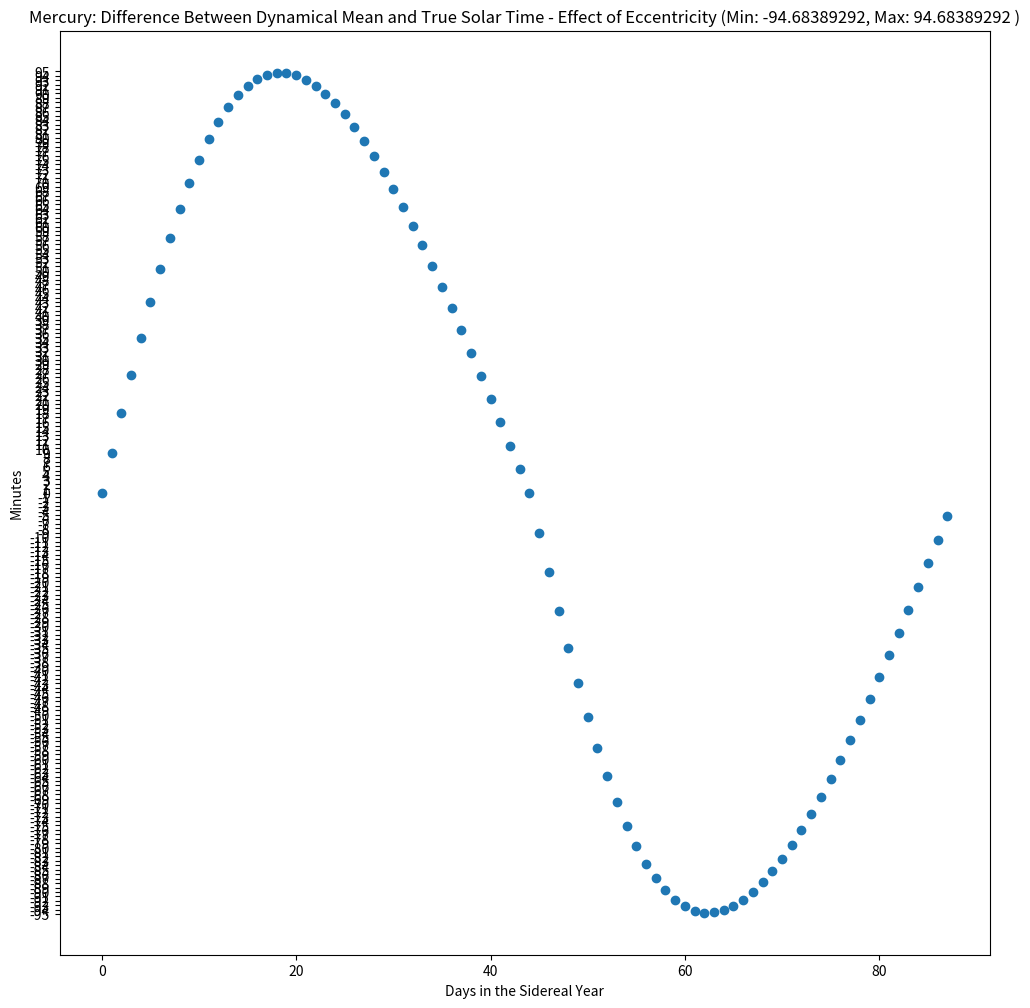

Here is the Python script that generated this plot: (Note: this script raises an exception after producing the figure.)
# Calculate the Equation of Time
# python3 calculate_equation_of_time.py
import math
import numpy as np
import matplotlib.pyplot as plt

# Dictionary and Key Names
full_planet_dict = {}
planet_name = "Planet Name"
semi_major_axis = "Semi-Major Axis (km)"
eccentricity = "Eccentricity"
sidereal = "Sidereal (days)"
semi_minor_axis = "Semi-Minor Axis (km)"
perhelion = "Perhelion (AU)"
aphelion = "Aphelion (AU)"
orbital_period = "Orbital Period (years)"
mean_distance = "Mean Distance from Sun (AU)"
mean_sun_area = "Mean Sun Area (AU)"
eot_effect_of_eccentricity = "EOT-Eccentricity"

def setDictionaryValues(planet_name_value, semi_major_axis_value, eccentricity_value, sidereal_length_in_days):
	# set a dictionary value
	new_planet_dict = {}

	new_planet_dict[planet_name] = planet_name_value
	new_planet_dict[semi_major_axis] = semi_major_axis_value
	new_planet_dict[eccentricity] = eccentricity_value
	new_planet_dict[sidereal] = sidereal_length_in_days
	#new_planet_dict[semi_minor_axis] = new_planet_dict[semi_major_axis] * math.sqrt(1 - new_planet_dict[eccentricity]**2)
	#new_planet_dict[perhelion] = new_planet_dict[semi_major_axis] * (1 - new_planet_dict[eccentricity])
	#new_planet_dict[aphelion] = new_planet_dict[semi_major_axis] * (1 + new_planet_dict[eccentricity])
	new_planet_dict[orbital_period] = new_planet_dict[sidereal] / 365.25 # TODO TODO
	new_planet_dict[mean_distance] = new_planet_dict[orbital_period] ** (2.0 / 3.0) # Kepler's Third Law: P^2 = D^3 solved for D
	full_planet_dict[planet_name_value] = new_planet_dict # add planet to Dictionary

def determineEccentricityEffectDistance(planet_dict):
	# determine difference between mean sun and real sun (with eccentricity)
	all_days_of_the_year_list = np.arange(0, planet_dict[sidereal]+1)
	day_of_perihelion = 4 # for Earth: TODO

	distance_position_for_days_of_year_with_eccentricity = [] # store the distance from the sun on each day of the sidereal year
	distance_position_for_days_of_year_without_eccentricity = [] # store distance from sun for a mean distance
	for day in all_days_of_the_year_list:
		position_distance_day_au = planet_dict[mean_distance] - planet_dict[eccentricity] * math.cos(np.deg2rad((360/planet_dict[sidereal]) * (day - day_of_perihelion)))
		distance_position_for_days_of_year_with_eccentricity.append(position_distance_day_au)
		distance_position_for_days_of_year_without_eccentricity.append(planet_dict[mean_distance])

	# Plot Sidereal Year Distance
	plotOverSideRealDistance(planet_dict[planet_name],
							all_days_of_the_year_list,
							distance_position_for_days_of_year_with_eccentricity,
							planet_dict[sidereal]+1,
							distance_position_for_days_of_year_without_eccentricity)
	return distance_position_for_days_of_year_with_eccentricity

def plotOverSideRealDistance(planet_name, x, y, range_of_x, y_mean_distance):
	# Plot Distance from Sun on every day of the Sidereal Year for a planet
	fig = plt.figure(figsize=(12,12), dpi=100)
	plt.title("{0}: Distance from Sun on Every Day of the Sidereal Year".format(planet_name))
	plt.xticks(np.arange(0, range_of_x, 20))
	plt.scatter(x, y) # plot with real sun: sun with eccentricity
	plt.scatter(x, y_mean_distance) # plot the mean sun: sun with no eccentricity

	#plt.show()
	fig.savefig('eot_graphs/{0}_eot_sidereal_year_distance.png'.format(planet_name.lower()), dpi=fig.dpi)

def determineTrueAnomoly(planet_dictionary):
	# determine the time difference due to the eccentricity of a planet (True Anomoly)
	print("{0} : Eccentricity {1} and Sidereal Length = {2}".format(planet_dictionary[planet_name],
																	planet_dictionary[eccentricity],
																	planet_dictionary[sidereal]))
	def newtonRhaephsonsIteration(anomoly_En_radians, difference_anomoly, planet_eccentricity):
		# E(n+1) = En - f(En) / f'(En) 
		# where f(E) = E - esin(E) - mean_anomoly)
		# so f'(E) = 1 - ecos(E)
		# so E(n+1) = En - [ (En - esin(En) - mean_anomoly) / (1 - ecos(En)) ]
		En = anomoly_En_radians - ((difference_anomoly) / (1 - planet_eccentricity * math.cos(anomoly_En_radians)))
		#guess_anoloy_amount = anomoly_guess_En_radians - (planet_eccentricity * math.sin(anomoly_guess_En_radians))
		En = round(En, 8)
		return En
	
	def calculateDifferenceInAnomoly(En, mean_anomoly_radians, planet_eccentricity):
		# Calculate the difference bteween the mean anomolies
		#print("en = {0}".format(En))
		#print("delta = {0}".format(mean_anomoly_radians))
		#print("eccentricity = {0}".format(planet_eccentricity))
		difference = En - (planet_eccentricity * math.sin(En)) - mean_anomoly_radians
		difference = round(difference, 8)
		return difference

	half_of_year = math.ceil(int(planet_dictionary[sidereal])/2) #TODO: allow negative values for after half year
	sidereal_day_list = np.arange(0, half_of_year, 1)#np.arange(0, int(planet_dictionary[sidereal])+1, 1)
	# Caught between values: 166, 169, 170, 234, 266
	# Breaks at 183 when values swap to negative
	check_value = 50000 # TESTING TESTING, to be REMOVED
	effect_of_eccentricity_dict = {} # {day : difference true to mean sun}

	for day_of_year in sidereal_day_list:
		#print("Day of the Year = {0}".format(day_of_year))
		mean_anomoly_radians = (2 * np.pi * day_of_year) / planet_dictionary[sidereal]
		mean_anomoly_radians = round(mean_anomoly_radians, 8)
		if day_of_year == check_value: print("\n1st Guess of True Anomoly: E1 = {0}".format(mean_anomoly_radians))

		differnce_e = calculateDifferenceInAnomoly(mean_anomoly_radians, mean_anomoly_radians, planet_dictionary[eccentricity])
		if day_of_year == check_value: print("1st Difference: D_e_1 = {0}".format(differnce_e))

		# iterate until mean_anomoly En = En-1
		iteration_end = False
		en_radians = mean_anomoly_radians
		en_difference = differnce_e
		previous_difference = differnce_e
		if day_of_year == check_value: print("\nIteration\n")
		n = 0
		while (iteration_end == False):
			n += 1
			En = newtonRhaephsonsIteration(en_radians, en_difference, planet_dictionary[eccentricity])
			difference_En = calculateDifferenceInAnomoly(En, mean_anomoly_radians, planet_dictionary[eccentricity])
			#difference_between_iterations = previous_difference - difference_En
			if difference_En == 0.0: iteration_end = True
			if day_of_year == check_value: print("{0} guess at True Anomoly: E{0} = {1}".format(n+1, En))
			if day_of_year == check_value: print("{0} Difference: D_e_{0} = {1}".format(n+1, difference_En))
			#if day_of_year == check_value: print("Difference Between E{0} and E{1} diff = {2}\n".format(n, n+1, difference_between_iterations))
			en_radians = En
			en_difference = difference_En
			#previous_difference = difference_En
			if n > 100: 
				print("Day of the Year = {0}".format(day_of_year))
				print("ERROR ERROR ERROR: Caught between two values")
				iteration_end = True #TESTING TO REMOVE
		if day_of_year == check_value: 
			print("Final En (E{0}) = {1}".format(n+2, En)) # +1 for first iteration, +1 for final iteration with no change
			print("Returned after: {0} iterations".format(n+2))

		# Calculate Calculate True Anomoly
		if day_of_year == check_value: print("\nCalculate True Anomoly")
		planet_eccentricty_anomoly = math.sqrt((1 + planet_dictionary[eccentricity]) / (1-planet_dictionary[eccentricity]))
		tan_anomoly = planet_eccentricty_anomoly * math.tan(en_radians / 2)
		if day_of_year == check_value: print("W = {0}".format(round(tan_anomoly, 8)))
		true_anomoly_radains = 2 * math.atan(tan_anomoly)
		true_anomoly_radains = round(true_anomoly_radains, 8)
		if day_of_year == check_value: print("Angle = {0}".format(true_anomoly_radains))

		# Calculate the Difference between the True and the Mean Sun
		if day_of_year == check_value: print("\nCalculate the Difference between the True and the Mean Sun")
		mean_anomoly_degrees = round(np.rad2deg(mean_anomoly_radians), 8)
		true_anomoly_degrees = round(np.rad2deg(true_anomoly_radains), 8)
		difference_anomoly_degrees = true_anomoly_degrees - mean_anomoly_degrees
		difference_anomoly_degrees = round(difference_anomoly_degrees, 8)
		if day_of_year == check_value: print("{0} - {1} = {2} degrees".format(true_anomoly_degrees, mean_anomoly_degrees, difference_anomoly_degrees))
		difference_in_minutues = 4 * difference_anomoly_degrees
		difference_in_minutues = round(difference_in_minutues, 8)
		if day_of_year == check_value: print("Difference Clock Minutes = {0}".format(difference_in_minutues))
		effect_of_eccentricity_dict[day_of_year] = difference_in_minutues
		effect_of_eccentricity_dict[half_of_year+day_of_year] = -difference_in_minutues # fill negative half: FIX BY ALLOWING NEGATIVE VALUES TO BE CALCULATED

	return effect_of_eccentricity_dict

def plotEffectOfEccentricty(planet_name, effect_of_eccentricity_dict):
	# Plot Effect of Eccentricity Over the Year
	fig = plt.figure(figsize=(12,12), dpi=100)

	x_sidereal_days = effect_of_eccentricity_dict.keys()
	y_clock_minutes = effect_of_eccentricity_dict.values()
	plt.yticks(np.arange(math.floor(min(y_clock_minutes)), math.ceil(max(y_clock_minutes))+1, 1))
	plt.scatter(effect_of_eccentricity_dict.keys(), effect_of_eccentricity_dict.values())

	plt.title("{0}: Difference Between Dynamical Mean and True Solar Time - Effect of Eccentricity (Min: {1}, Max: {2} )".format(planet_name,
																																min(y_clock_minutes),
																																max(y_clock_minutes)))
	plt.xlabel("Days in the Sidereal Year")
	plt.ylabel("Minutes")
	plt.show()
	fig.savefig('eot_graphs/{0}_eot_effect_of_eccentricity.png'.format(planet_name.lower()), dpi=fig.dpi)

def plotEccentrictyEffectBasedOnEccentricity(all_planet_dict):
	# Plot the Effect of Eccentricity based on Eccentricity of the Planets
	fig = plt.figure(figsize=(12,12), dpi=100)

	x_eccentricity = []
	y_change_in_minutes = []
	for planet, planet_dict in all_planet_dict.items():
		x_eccentricity.append(planet_dict[eccentricity])
		y_change_in_minutes.append(planet_dict[eot_effect_of_eccentricity])

	plt.scatter(x_eccentricity, y_change_in_minutes)
	plt.title("Effect of Eccentricity based on Eccentricity")
	plt.xlabel("Eccentricity")
	plt.ylabel("Minutes")
	plt.show()
	fig.savefig('eot_graphs/overall_eot_effect_of_eccentricity.png', dpi=fig.dpi)

if __name__ == '__main__':
	# Set dictionary values: Planet Name, Semi-Major Axis (km), Eccentricity, Sidereal
	setDictionaryValues("Mercury", 57909050, 0.205630, 87.97)
	setDictionaryValues("Venus", 108208000, 0.006772, 224.701)
	setDictionaryValues("Earth", 149598923, 0.016713, 365.24219100)
	setDictionaryValues("Mars", 227939366, 0.0934, 686.98)
	setDictionaryValues("Jupiter", 778479000, 0.0489, 4332.59)
	setDictionaryValues("Saturn", 1433536555, 0.0565, 10759.22)
	setDictionaryValues("Uranus", 2870971632, 0.04717, 30688.5)
	setDictionaryValues("Neptune", 4498410000, 0.008678, 60195)
	for planet, single_planet_dictionary in full_planet_dict.items():
		#print(planet)
		#print(single_planet_dictionary)
		#distance_pos_each_day_of_year = determineEccentricityEffectDistance(single_planet_dictionary)
		effect_of_eccentricity_over_year_dict = determineTrueAnomoly(single_planet_dictionary)
		single_planet_dictionary[eot_effect_of_eccentricity] = max(effect_of_eccentricity_over_year_dict.values()) # difference in EOT
		#print(effect_of_eccentricity_over_year_dict)
		plotEffectOfEccentricty(single_planet_dictionary[planet_name], effect_of_eccentricity_over_year_dict)
		print("\n")
	plotEccentrictyEffectBasedOnEccentricity(full_planet_dict) # plot the change in minutes due to eccentricity
